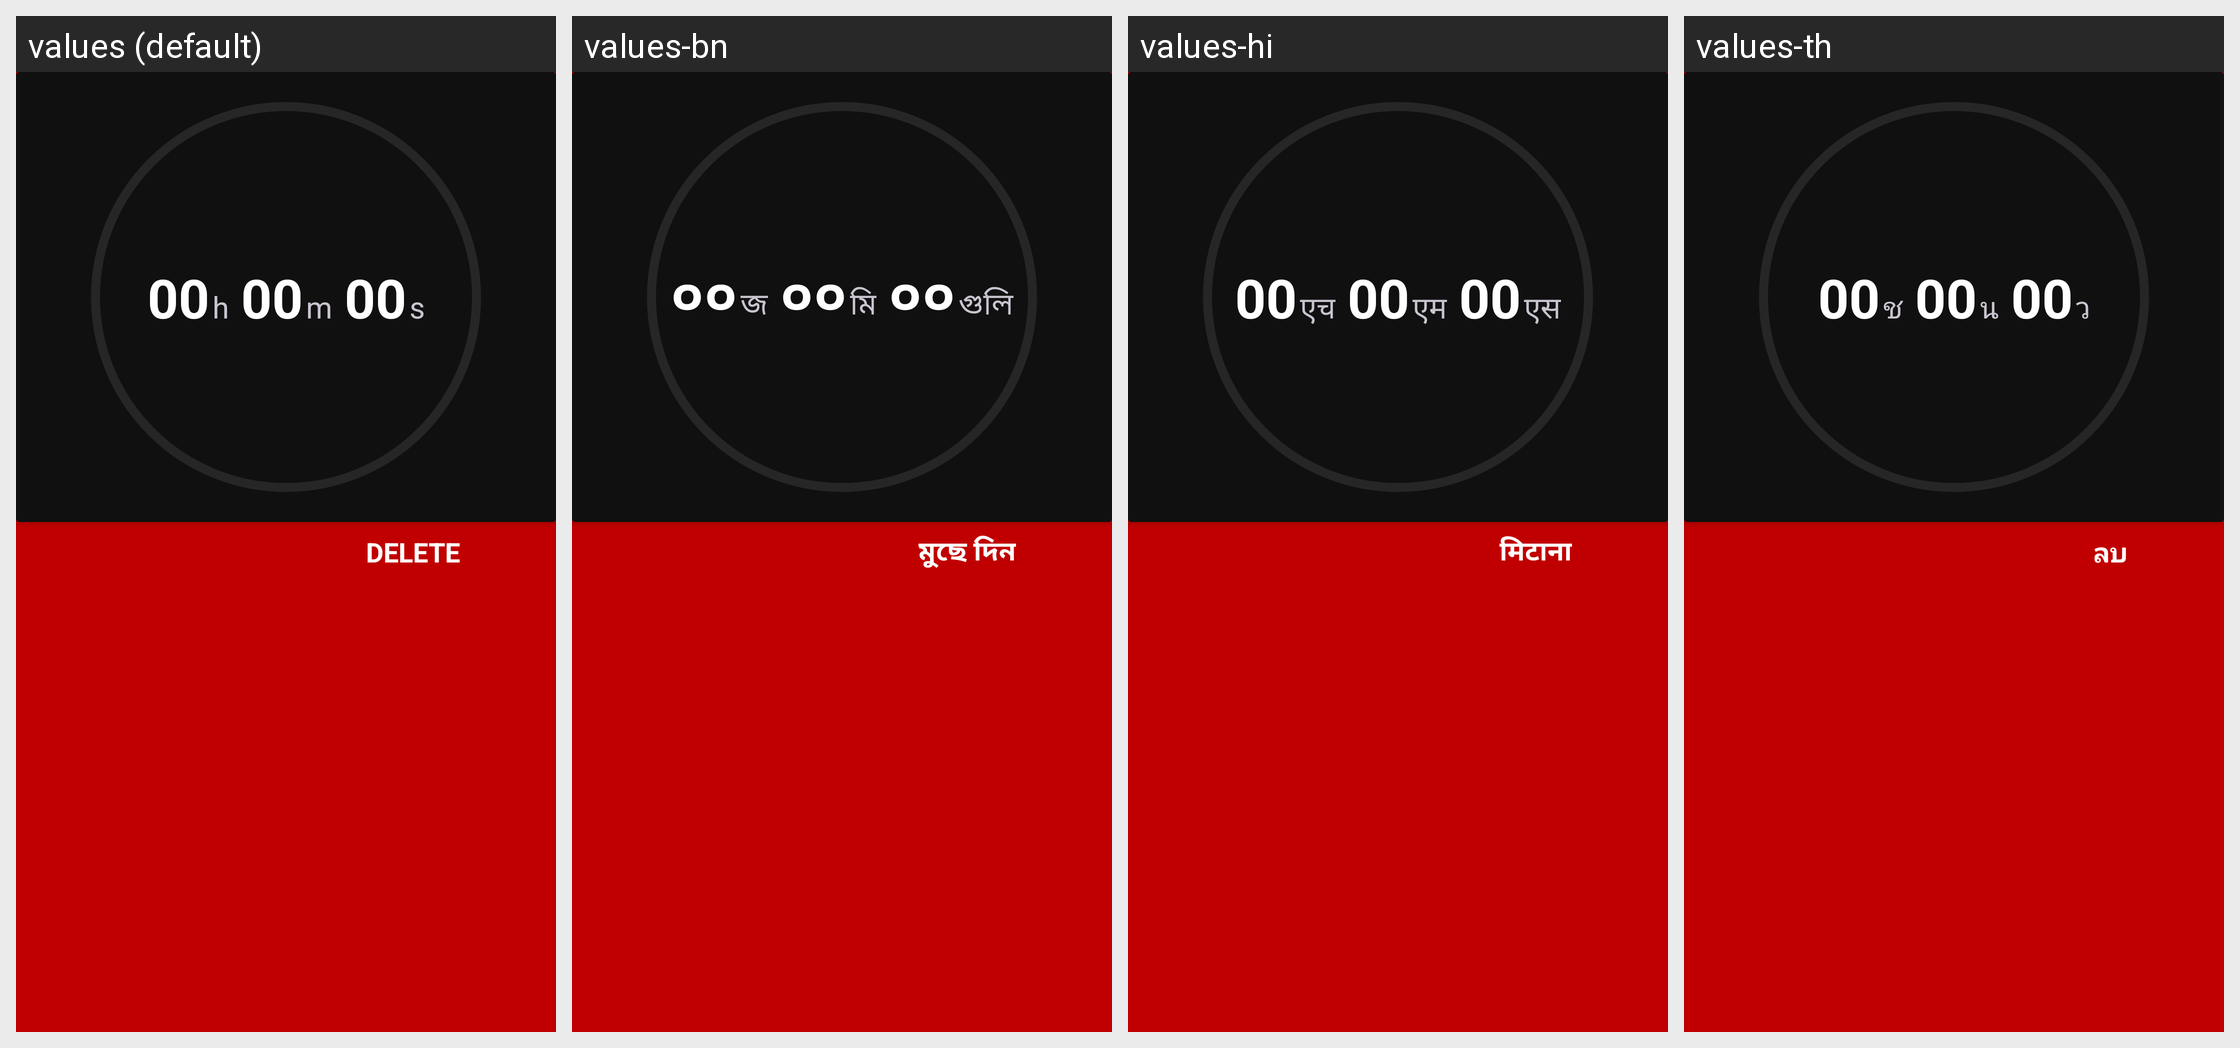

For this localized Android screen grid, give each drawn string resource with its value in every locale shown.
Android screen res/layout/card_timer_frame.xml rendered under 4 locales, left to right: values (default), values-bn, values-hi, values-th. Device: Nexus 5 (rendered at 1080×1920; each locale shown at half size, 540×960, under a caption strip naming it); theme AppTheme.
Other locales in the repository, not shown: values-de, values-fr, values-fr-rCA, values-ht, values-it, values-ja, values-pl, values-pt-rBR, values-tr, values-vi.
Strings drawn on this screen, with the default value and each locale's value (text and hints the layout hard-codes, and strings that could not be matched under every locale, appear in the picture but are not listed):

action_alarm_delete
  values: Delete
  values-bn: মুছে দিন
  values-hi: मिटाना
  values-th: ลบ

letter_h
  values: h
  values-bn: জ
  values-hi: एच
  values-th: ช

letter_m
  values: m
  values-bn: মি
  values-hi: एम
  values-th: น

letter_s
  values: s
  values-bn: গুলি
  values-hi: एस
  values-th: ว
